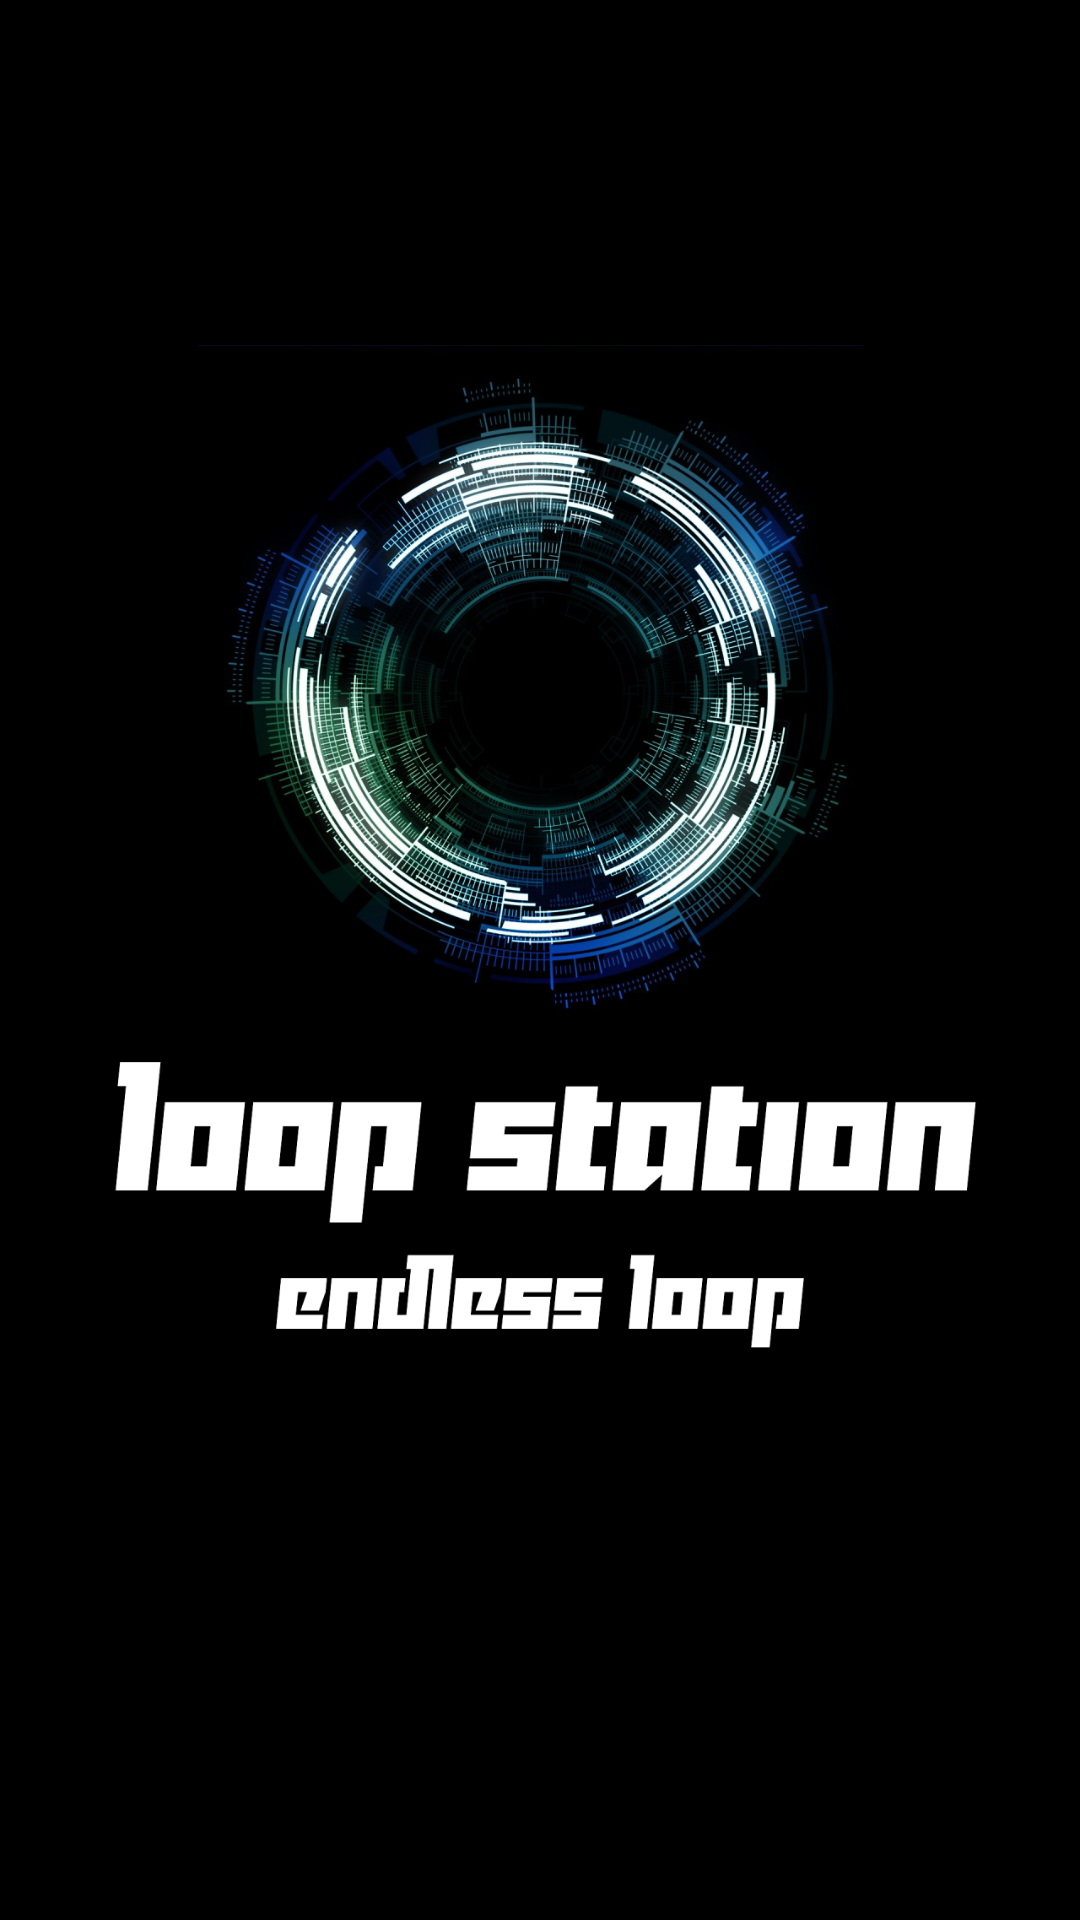

Layout XML and referenced resources for this Android screen:
<!-- AndroidManifest.xml: activity theme android:Theme.NoTitleBar.Fullscreen -->
<!-- res/layout/activity_splash.xml -->
<?xml version="1.0" encoding="utf-8"?>
<RelativeLayout
    xmlns:android="http://schemas.android.com/apk/res/android"
    android:layout_width="match_parent"
    android:layout_height="match_parent"
    android:background="@color/black">

    <ImageView
        android:layout_width="match_parent"
        android:layout_height="wrap_content"
        android:src="@drawable/logo"
        android:layout_centerHorizontal="true"
        android:layout_marginBottom="50dp"
        ></ImageView>

</RelativeLayout>
<!-- resources referenced by this layout -->
<resources>
  <color name="black">#000000</color>
  <!-- drawable logo: png bitmap (drawable-v24, 770082 bytes) -->
</resources>
